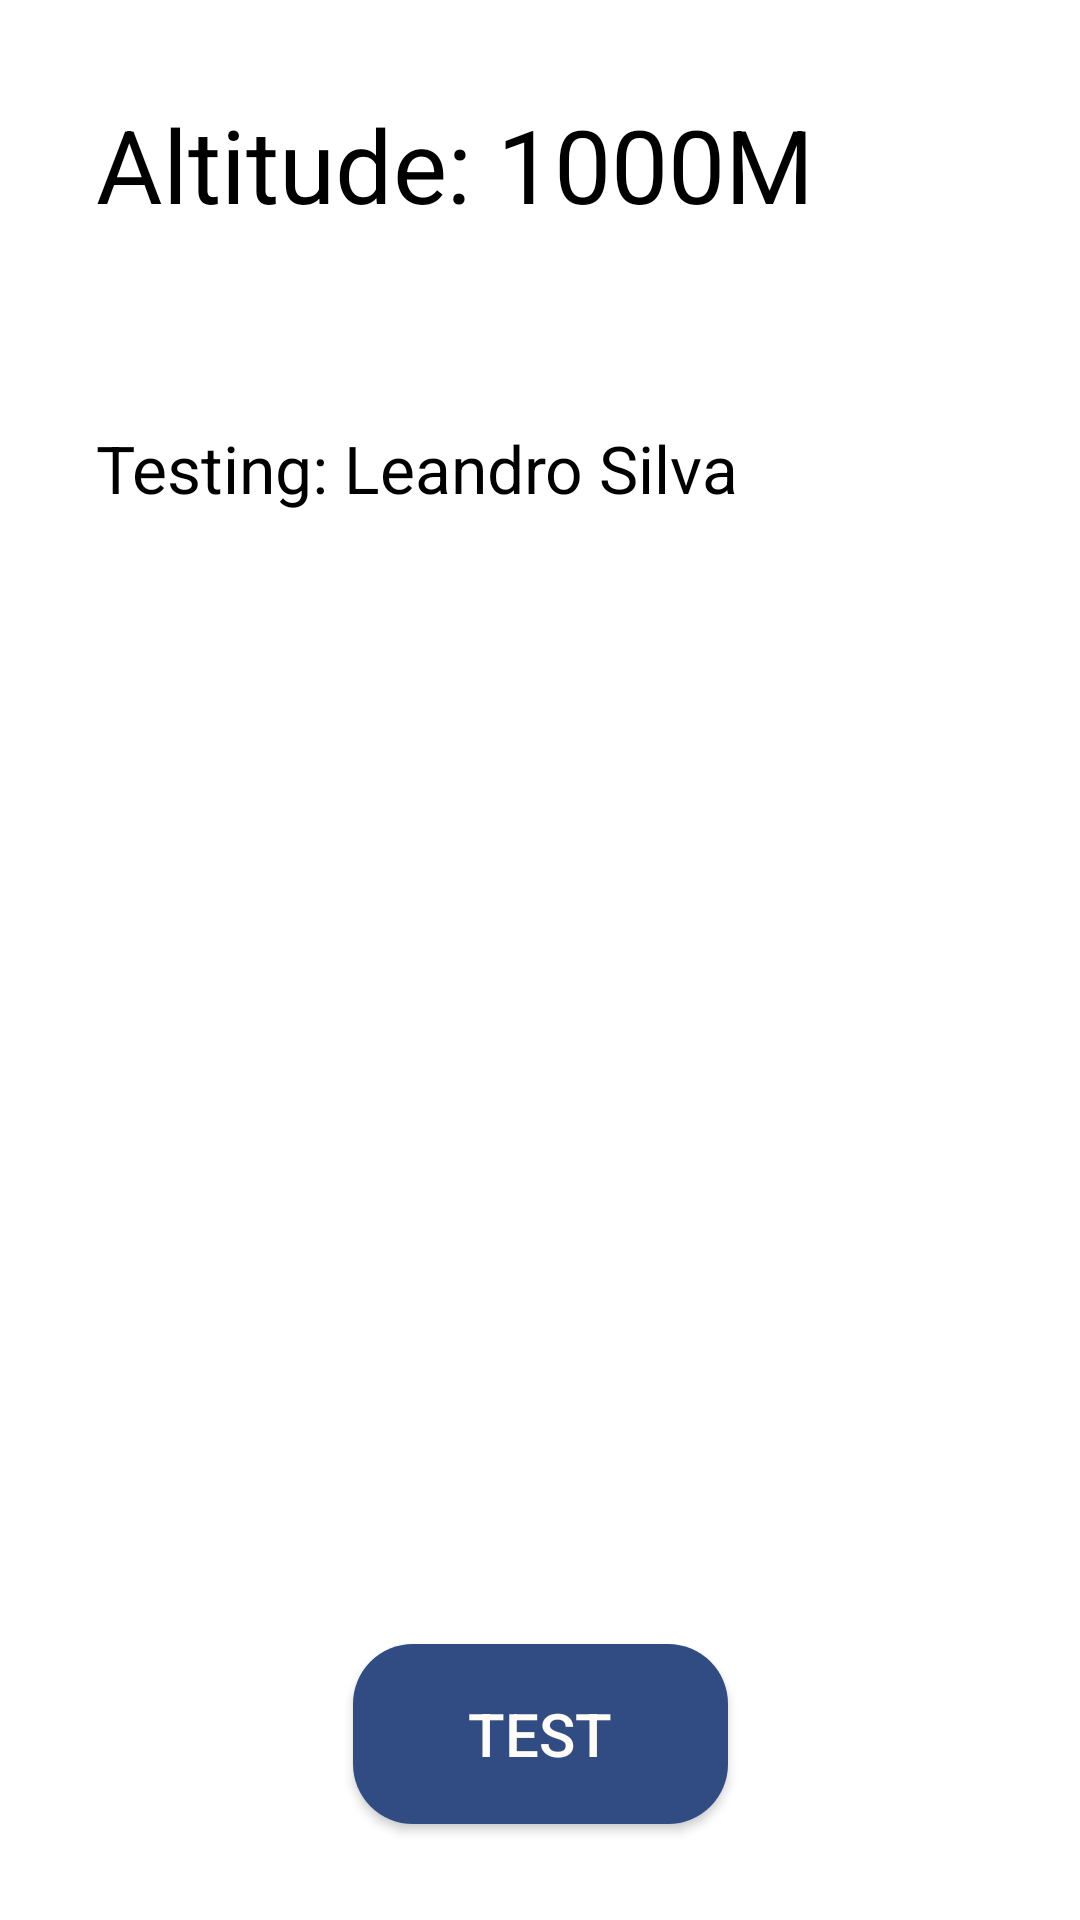

Here is an Android app screen rendered from its layout file. Give the layout XML and the strings, colors and styles it references.
<!-- AndroidManifest.xml: application theme Theme.ProjectClimb -->
<!-- res/layout/activity_testing.xml -->
<?xml version="1.0" encoding="utf-8"?>
<androidx.constraintlayout.widget.ConstraintLayout xmlns:android="http://schemas.android.com/apk/res/android"
    xmlns:app="http://schemas.android.com/apk/res-auto"
    xmlns:tools="http://schemas.android.com/tools"
    android:layout_width="match_parent"
    android:layout_height="match_parent"
    tools:context=".Testing">

    <androidx.appcompat.widget.AppCompatButton
        android:id="@+id/buttonTesting2"
        android:layout_width="125dp"
        android:layout_height="60dp"
        android:layout_marginBottom="32dp"
        android:background="@drawable/custombutton_"
        android:isScrollContainer="false"
        android:text="Test"
        android:textAllCaps="true"
        android:textColor="#FFFBF6"
        android:textSize="20sp"
        app:icon="@drawable/ic_baseline_list_24"
        app:layout_constraintBottom_toBottomOf="parent"
        app:layout_constraintEnd_toEndOf="parent"
        app:layout_constraintStart_toStartOf="parent" />

    <TextView
        android:id="@+id/textViewTitleMain4"
        android:layout_width="wrap_content"
        android:layout_height="wrap_content"
        android:layout_marginStart="32dp"
        android:layout_marginTop="32dp"
        android:text="Altitude: "
        android:textAppearance="@style/TextAppearance.AppCompat.Display1"
        android:textColor="#000000"
        android:textColorHighlight="#6A2C2C"
        android:textStyle="normal"
        app:layout_constraintStart_toStartOf="parent"
        app:layout_constraintTop_toTopOf="parent" />

    <TextView
        android:id="@+id/textViewTitleMain6"
        android:layout_width="wrap_content"
        android:layout_height="wrap_content"
        android:layout_marginStart="32dp"
        android:layout_marginTop="64dp"
        android:text="Testing: "
        android:textAppearance="@style/TextAppearance.AppCompat.Large"
        android:textColor="#000000"
        android:textColorHighlight="#6A2C2C"
        android:textStyle="normal"
        app:layout_constraintStart_toStartOf="parent"
        app:layout_constraintTop_toBottomOf="@+id/textViewTitleMain4" />

    <TextView
        android:id="@+id/textViewTitleMain7"
        android:layout_width="wrap_content"
        android:layout_height="wrap_content"
        android:text="Leandro Silva"
        android:textAppearance="@style/TextAppearance.AppCompat.Large"
        android:textColor="#000000"
        android:textColorHighlight="#6A2C2C"
        android:textStyle="normal"
        app:layout_constraintBottom_toBottomOf="@+id/textViewTitleMain6"
        app:layout_constraintStart_toEndOf="@+id/textViewTitleMain6"
        app:layout_constraintTop_toTopOf="@+id/textViewTitleMain6" />

    <TextView
        android:id="@+id/textViewAltitude"
        android:layout_width="wrap_content"
        android:layout_height="wrap_content"
        android:layout_marginTop="32dp"
        android:text="1000M"
        android:textAppearance="@style/TextAppearance.AppCompat.Display1"
        android:textColor="#000000"
        android:textColorHighlight="#6A2C2C"
        android:textStyle="normal"
        app:layout_constraintStart_toEndOf="@+id/textViewTitleMain4"
        app:layout_constraintTop_toTopOf="parent" />
</androidx.constraintlayout.widget.ConstraintLayout>
<!-- resources referenced by this layout -->
<resources>
  <!-- drawable custombutton_ (drawable) -->
  <?xml version="1.0" encoding="utf-8"?>
  <shape xmlns:android="http://schemas.android.com/apk/res/android">
      <solid android:color="#304C83" />
      <corners android:radius="20dp"/>
  </shape>
  <!-- drawable ic_baseline_list_24 (drawable) -->
  <vector android:autoMirrored="true" android:height="128dp"
      android:tint="#000000" android:viewportHeight="24"
      android:viewportWidth="24" android:width="128dp" xmlns:android="http://schemas.android.com/apk/res/android">
      <path android:fillColor="@android:color/white" android:pathData="M3,13h2v-2L3,11v2zM3,17h2v-2L3,15v2zM3,9h2L5,7L3,7v2zM7,13h14v-2L7,11v2zM7,17h14v-2L7,15v2zM7,7v2h14L21,7L7,7z"/>
  </vector>
  <style name="Theme.ProjectClimb" parent="Theme.MaterialComponents.DayNight.NoActionBar">
          
          <item name="colorPrimary">@color/purple_500</item>
          <item name="colorPrimaryVariant">@color/purple_700</item>
          <item name="colorOnPrimary">@color/white</item>
          
          <item name="colorSecondary">@color/teal_200</item>
          <item name="colorSecondaryVariant">@color/teal_700</item>
          <item name="colorOnSecondary">@color/black</item>
          
          <item name="android:statusBarColor">?attr/colorPrimaryVariant</item>
          
      </style>
  <color name="purple_500">#FF6200EE</color>
  <color name="purple_700">#FF3700B3</color>
  <color name="white">#FFFFFFFF</color>
  <color name="teal_200">#FF03DAC5</color>
  <color name="teal_700">#FF018786</color>
  <color name="black">#FF000000</color>
</resources>
